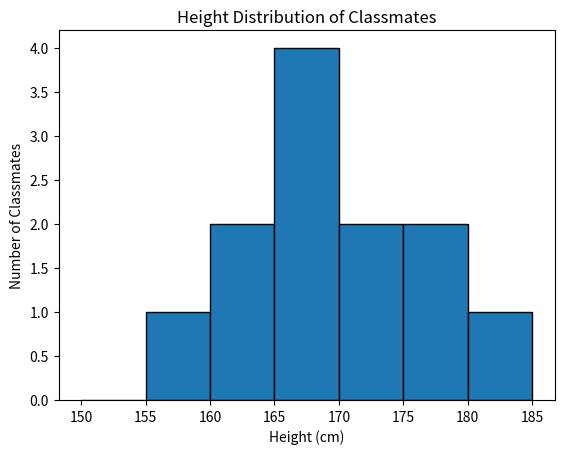

Python code for this plot:
import matplotlib.pyplot as plt

heights = [170, 165, 172, 160, 168, 177, 182, 160, 175, 169, 155, 167]
bin_intervals = range(150, 190, 5)  
plt.hist(heights, bins=bin_intervals, edgecolor='black')
plt.title('Height Distribution of Classmates')
plt.xlabel('Height (cm)')
plt.ylabel('Number of Classmates')
plt.show()
